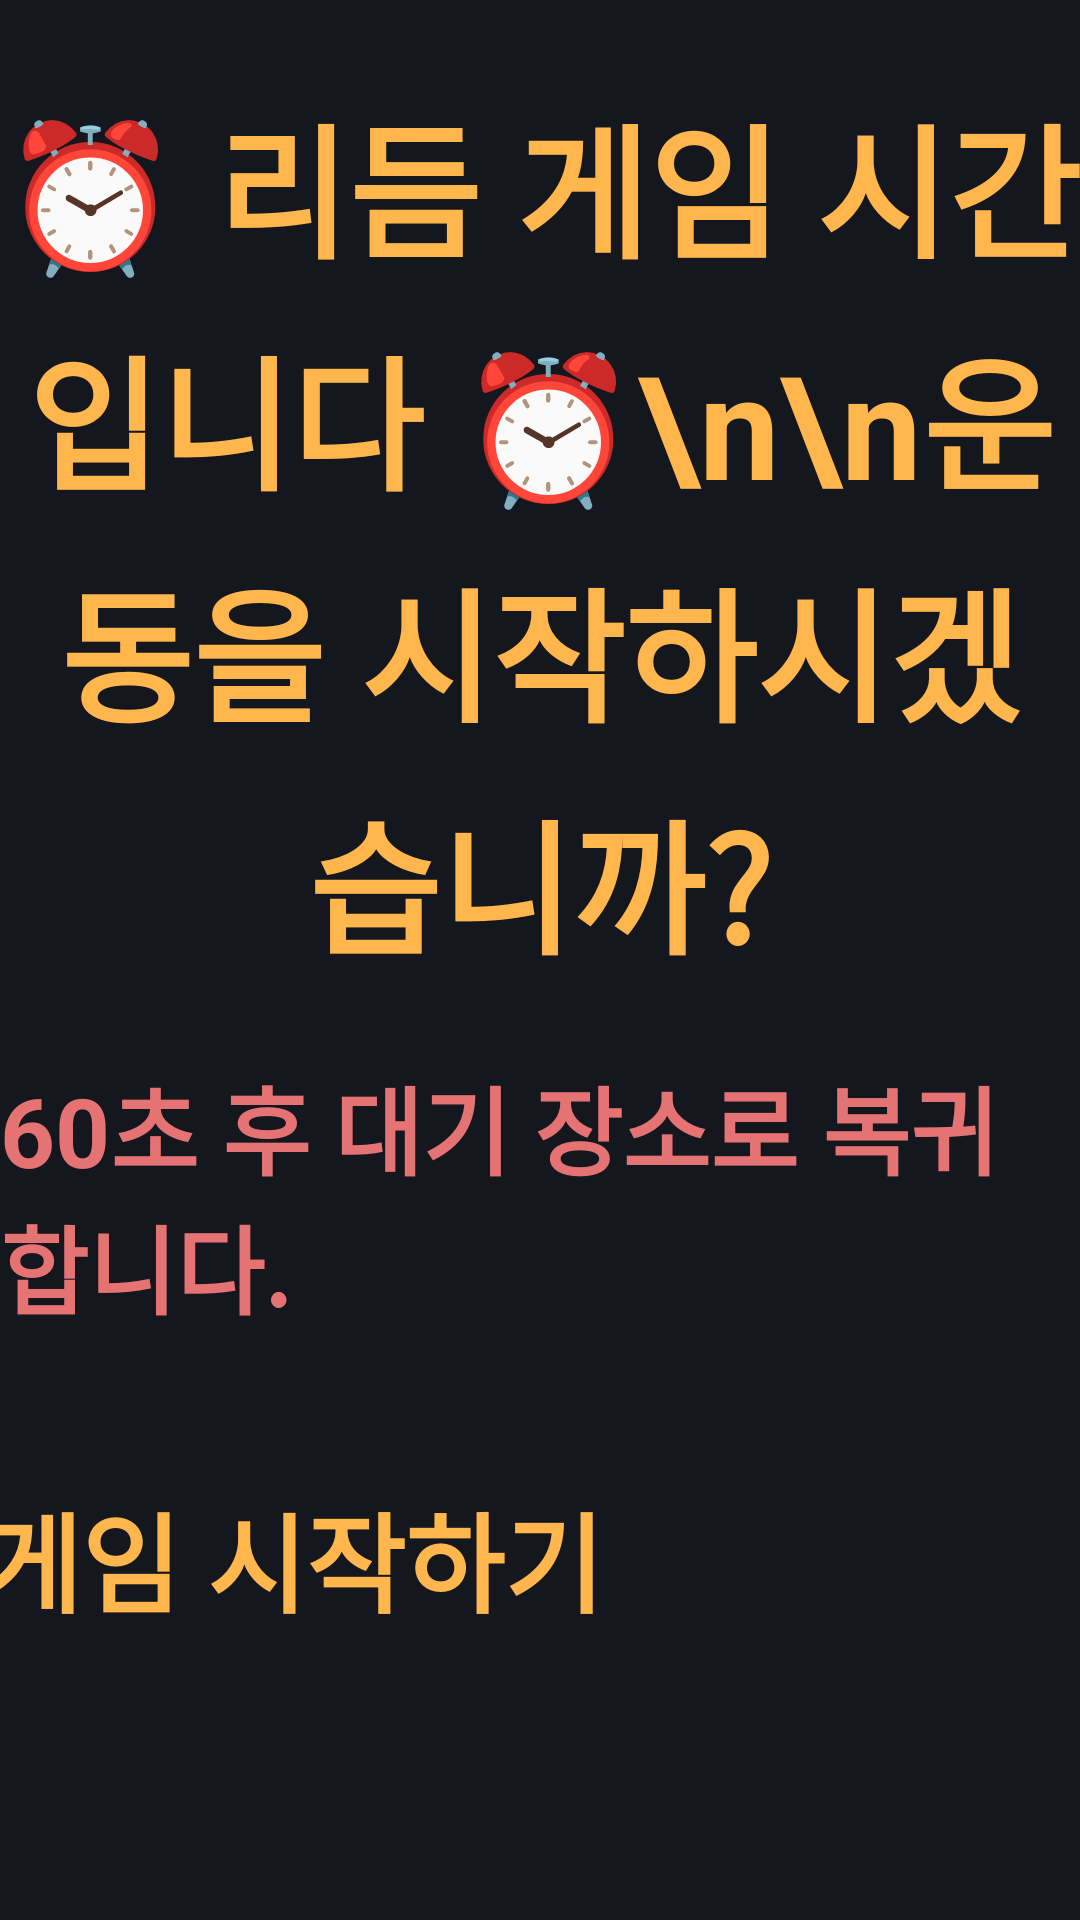

Android layout source for this screen:
<!-- AndroidManifest.xml: application theme Theme.TemiRhythmGame -->
<!-- res/layout/activity_alarm.xml -->
<?xml version="1.0" encoding="utf-8"?>
<androidx.constraintlayout.widget.ConstraintLayout
    xmlns:android="http://schemas.android.com/apk/res/android"
    xmlns:app="http://schemas.android.com/apk/res-auto"
    android:layout_width="match_parent"
    android:layout_height="match_parent"
    android:background="#15171E">

    <TextView
        android:id="@+id/tvTitle"
        android:layout_width="wrap_content"
        android:layout_height="wrap_content"
        android:text="⏰ 리듬 게임 시간입니다 ⏰\n\n운동을 시작하시겠습니까?"
        android:textAlignment="center"
        android:textColor="#FFB74D"
        android:textSize="48sp"
        android:textStyle="bold"
        android:lineSpacingExtra="8dp"
        app:layout_constraintTop_toTopOf="parent"
        app:layout_constraintStart_toStartOf="parent"
        app:layout_constraintEnd_toEndOf="parent"
        app:layout_constraintBottom_toTopOf="@+id/tvTimer"
        app:layout_constraintVertical_chainStyle="packed"
        android:layout_marginBottom="24dp"/>

    <TextView
        android:id="@+id/tvTimer"
        android:layout_width="wrap_content"
        android:layout_height="wrap_content"
        android:text="60초 후 대기 장소로 복귀합니다."
        android:textColor="#E57373"
        android:textSize="32sp"
        android:textStyle="bold"
        app:layout_constraintTop_toBottomOf="@+id/tvTitle"
        app:layout_constraintStart_toStartOf="parent"
        app:layout_constraintEnd_toEndOf="parent"
        app:layout_constraintBottom_toTopOf="@+id/btnDismiss"
        android:layout_marginBottom="48dp"/>

    <Button
        android:id="@+id/btnDismiss"
        android:layout_width="480dp"
        android:layout_height="120dp"
        android:text="▶️ 게임 시작하기"
        android:textColor="#FFB74D"
        android:textSize="36sp"
        android:textStyle="bold"
        android:backgroundTint="#20232E"
        app:strokeWidth="2dp"
        app:strokeColor="#FFB74D"
        app:cornerRadius="24dp"
        app:layout_constraintTop_toBottomOf="@+id/tvTimer"
        app:layout_constraintStart_toStartOf="parent"
        app:layout_constraintEnd_toEndOf="parent"
        app:layout_constraintBottom_toBottomOf="parent"/>

</androidx.constraintlayout.widget.ConstraintLayout>
<!-- resources referenced by this layout -->
<resources>

</resources>
